Photos from the image-classification dataset "Dataset" in the GitHub repository navya28-S2005/DragonFruit. Its 2 classes are: ripe dragon fruit, unripe dragon fruit.

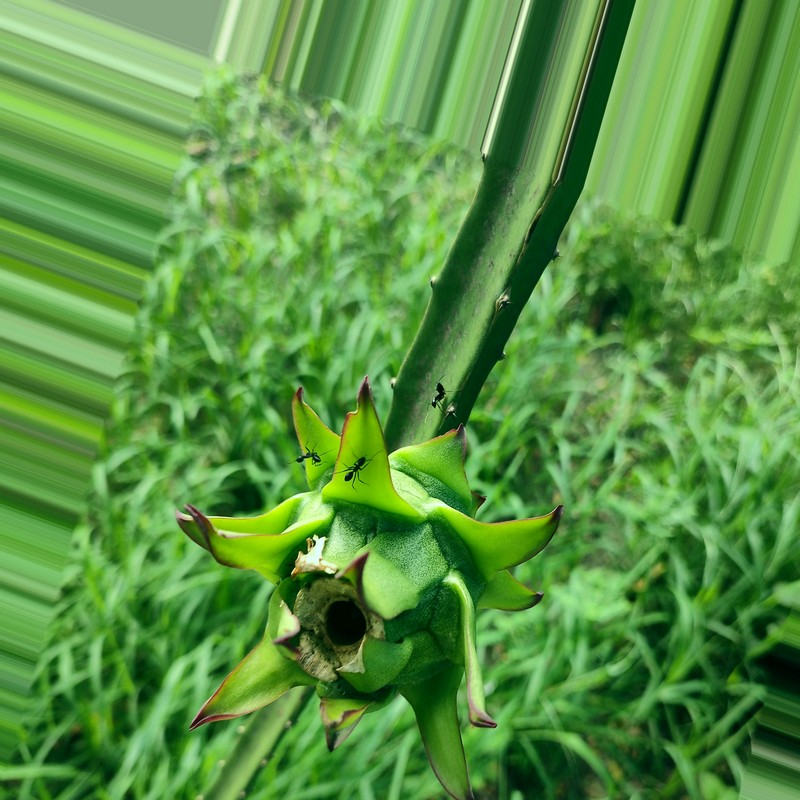
Label: unripe dragon fruit

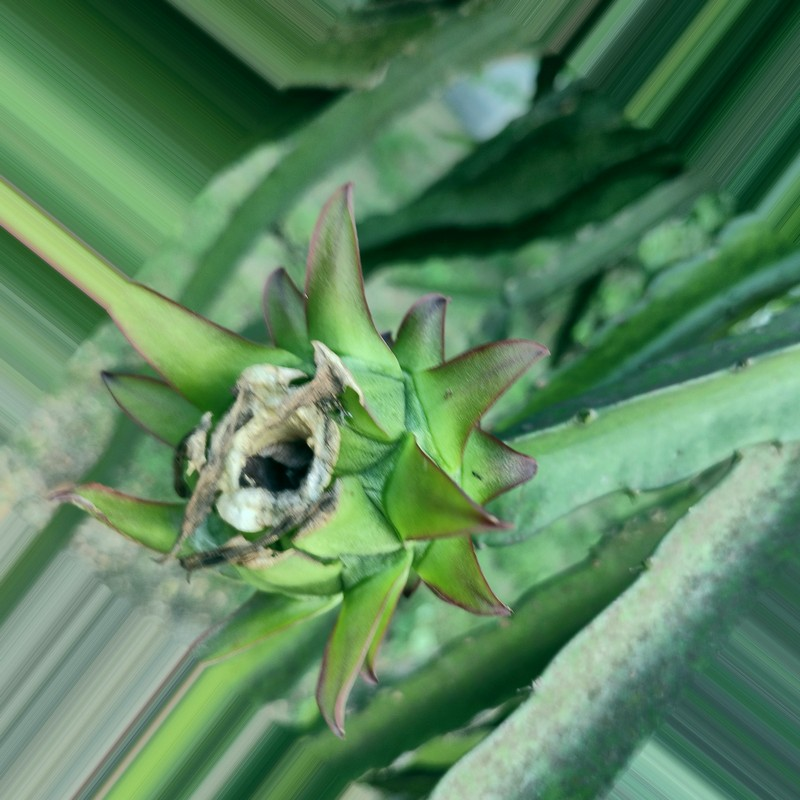
Label: unripe dragon fruit

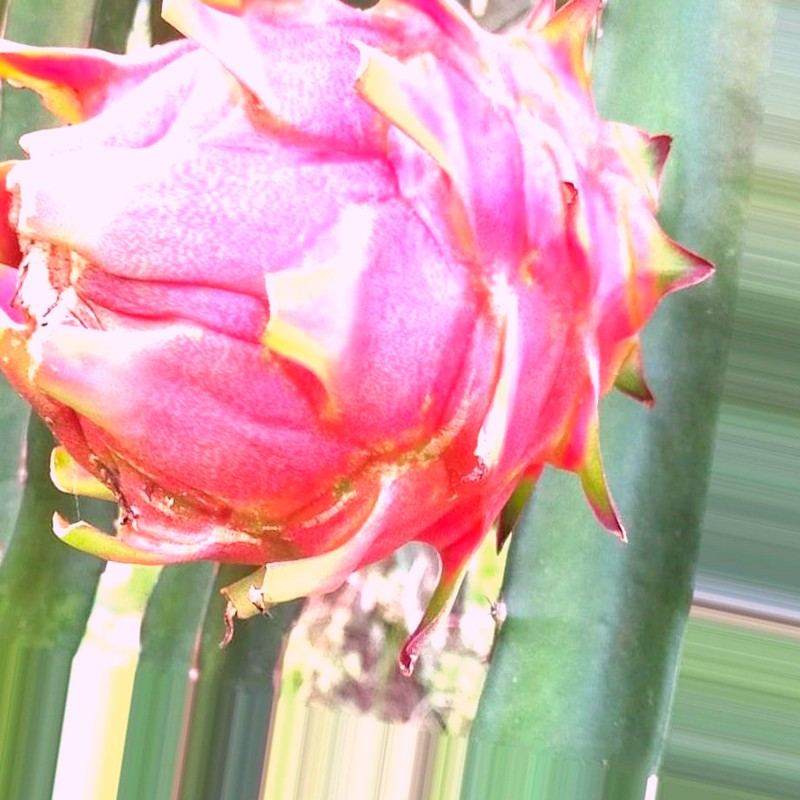
Label: ripe dragon fruit

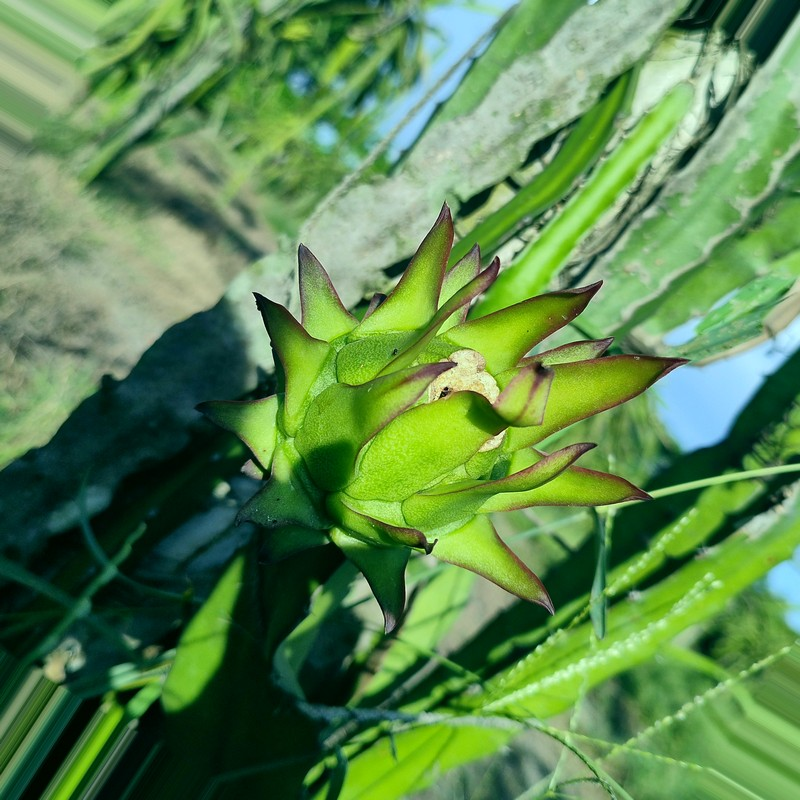
Label: unripe dragon fruit

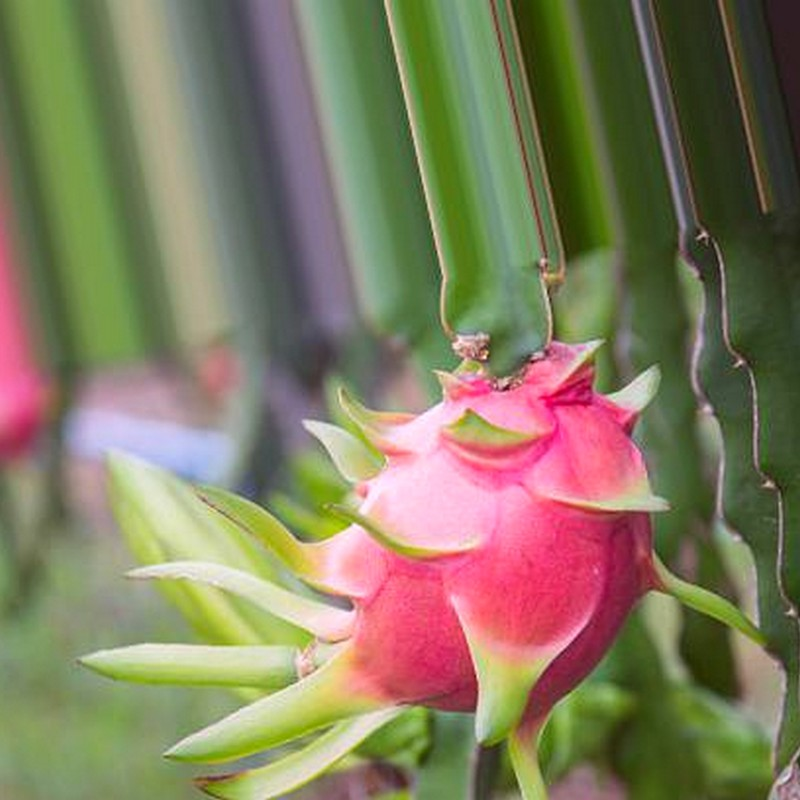
Label: ripe dragon fruit

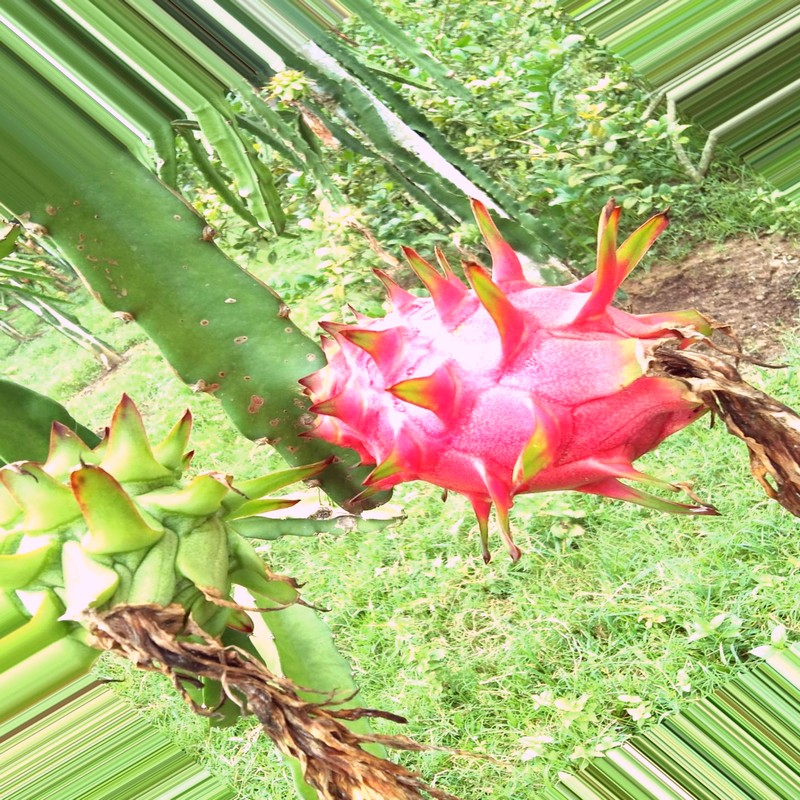
Label: ripe dragon fruit
